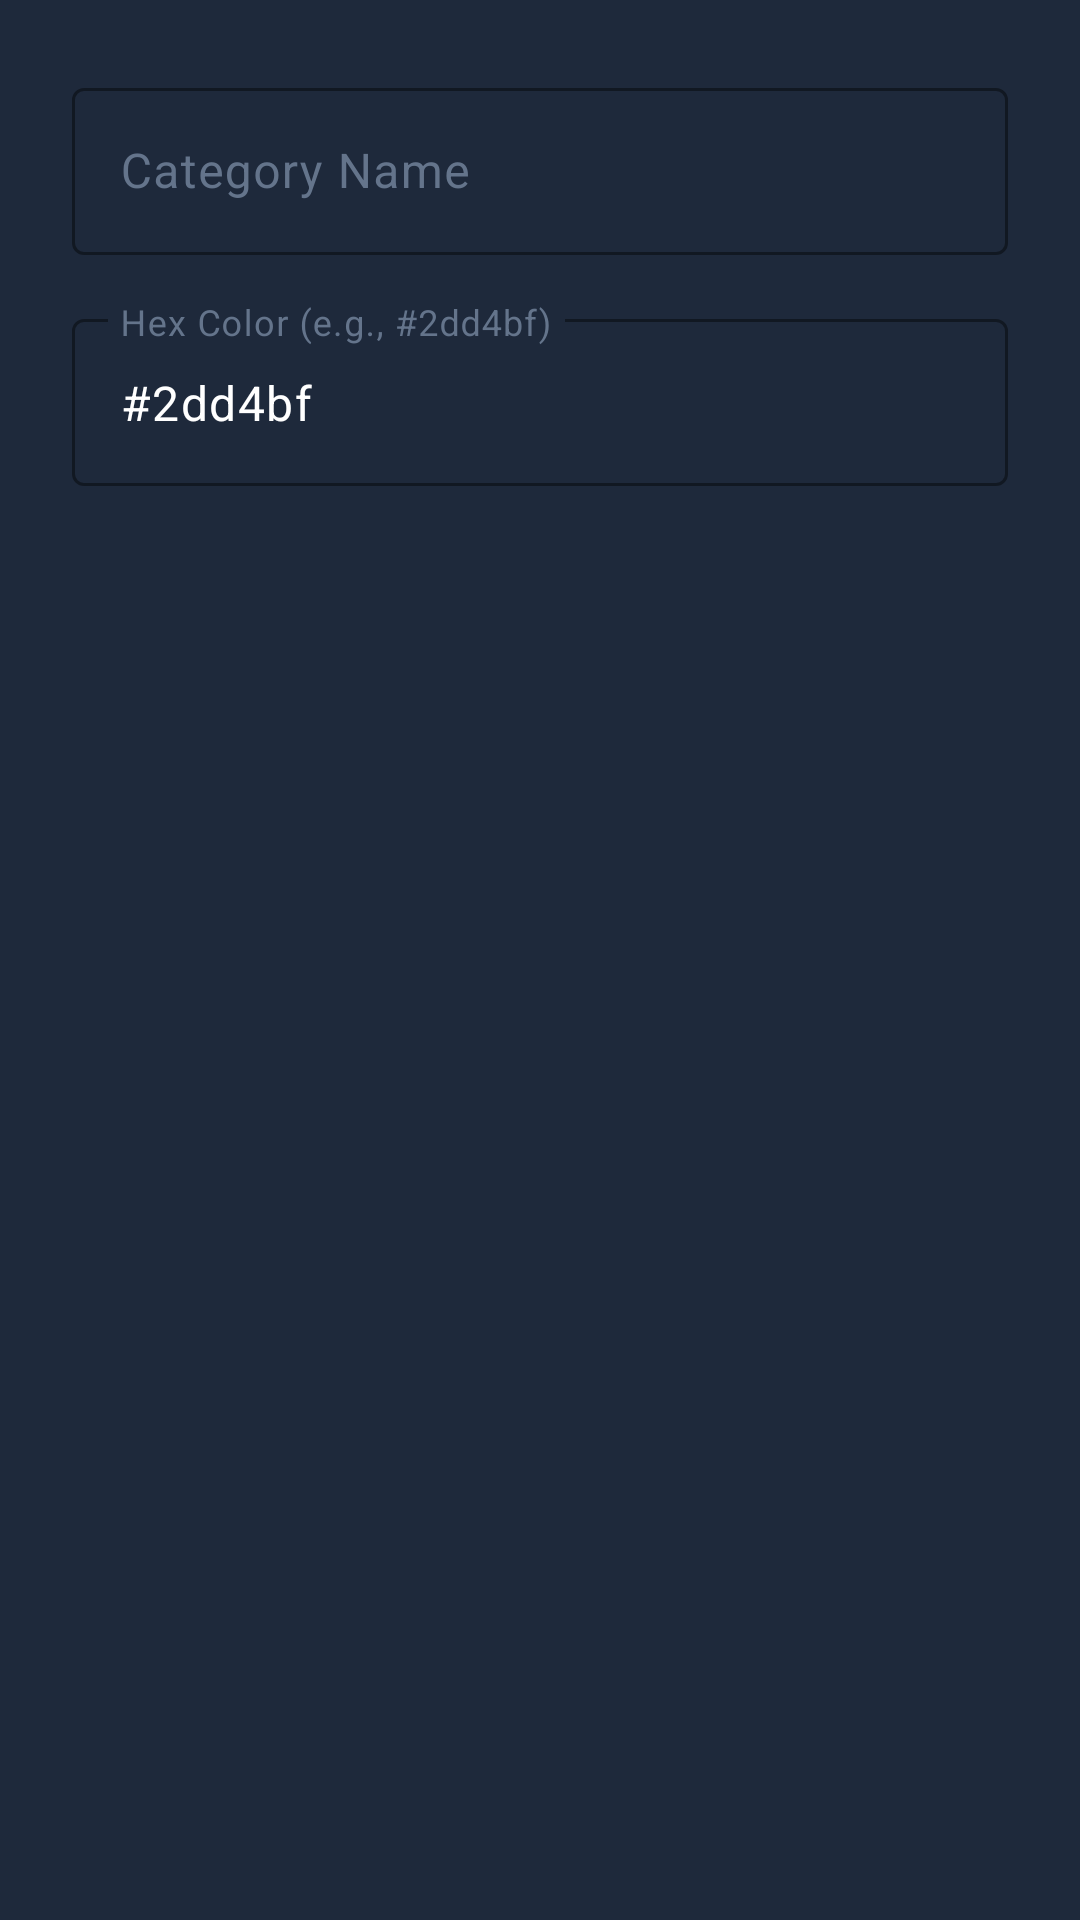

Android layout source for this screen:
<!-- AndroidManifest.xml: application theme Theme.CodeCash -->
<!-- res/layout/dialog_add_category.xml -->
<?xml version="1.0" encoding="utf-8"?>
<LinearLayout xmlns:android="http://schemas.android.com/apk/res/android"
    xmlns:app="http://schemas.android.com/apk/res-auto"
    android:layout_width="match_parent"
    android:layout_height="wrap_content"
    android:orientation="vertical"
    android:padding="24dp"
    android:background="@color/navy_primary">

    <com.google.android.material.textfield.TextInputLayout
        android:id="@+id/tilCategoryName"
        style="@style/CodeCashTextInput"
        android:layout_width="match_parent"
        android:layout_height="wrap_content"
        android:hint="Category Name">

        <com.google.android.material.textfield.TextInputEditText
            android:id="@+id/etCategoryName"
            android:layout_width="match_parent"
            android:layout_height="wrap_content"
            android:inputType="textCapWords"
            android:textColor="@color/white" />
    </com.google.android.material.textfield.TextInputLayout>

    <com.google.android.material.textfield.TextInputLayout
        android:id="@+id/tilCategoryColor"
        style="@style/CodeCashTextInput"
        android:layout_width="match_parent"
        android:layout_height="wrap_content"
        android:layout_marginTop="16dp"
        android:hint="Hex Color (e.g., #2dd4bf)">

        <com.google.android.material.textfield.TextInputEditText
            android:id="@+id/etCategoryColor"
            android:layout_width="match_parent"
            android:layout_height="wrap_content"
            android:inputType="text"
            android:text="#2dd4bf"
            android:textColor="@color/white" />
    </com.google.android.material.textfield.TextInputLayout>

</LinearLayout>
<!-- resources referenced by this layout -->
<resources>
  <color name="navy_primary">#1e293b</color>
  <color name="white">#ffffff</color>
  <style name="CodeCashTextInput" parent="Widget.Material3.TextInputLayout.OutlinedBox">
          <item name="boxStrokeColor">@color/teal_primary</item>
          <item name="hintTextColor">@color/gray_light</item>
          <item name="android:textColorHint">@color/gray_medium</item>
          <item name="endIconTint">@color/teal_primary</item>
      </style>
  <style name="Theme.CodeCash" parent="Theme.Material3.Dark.NoActionBar">
          <item name="colorPrimary">@color/teal_primary</item>
          <item name="colorPrimaryDark">@color/teal_dark</item>
          <item name="colorAccent">@color/teal_light</item>
          <item name="android:colorBackground">@color/navy_dark</item>
          <item name="android:windowBackground">@color/navy_dark</item>
          <item name="android:statusBarColor">@color/navy_primary</item>
          <item name="android:navigationBarColor">@color/navy_dark</item>
          <item name="materialButtonStyle">@style/CodeCashButton</item>
          <item name="textInputStyle">@style/CodeCashTextInput</item>
      </style>
  <color name="teal_primary">#2dd4bf</color>
  <color name="gray_light">#94a3b8</color>
  <color name="gray_medium">#64748b</color>
  <color name="teal_dark">#0d9488</color>
  <color name="teal_light">#5eead4</color>
  <color name="navy_dark">#0f172a</color>
  <style name="CodeCashButton" parent="Widget.Material3.Button">
          <item name="android:backgroundTint">@color/teal_primary</item>
          <item name="android:textColor">@color/navy_dark</item>
          <item name="android:textAllCaps">true</item>
          <item name="android:padding">16dp</item>
          <item name="cornerRadius">12dp</item>
          <item name="android:textStyle">bold</item>
      </style>
</resources>
